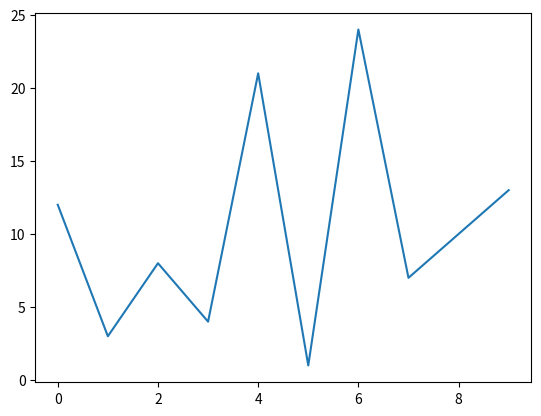

The matplotlib source for this figure: (Note: this script raises an exception after producing the figure.)
import random
from matplotlib import pyplot as plt
import matplotlib
matplotlib.use('Agg')

def main():
    while(True):
        randomlist = []
        for i in range(0,10):
            n = random.randint(1,30)
            randomlist.append(n)
        plt.plot(randomlist)
        plt.show()
        user_input = input('Do you want another list (y/[n])? ')
        if user_input != 'y':
            break
    

if __name__ == '__main__':
    main()
